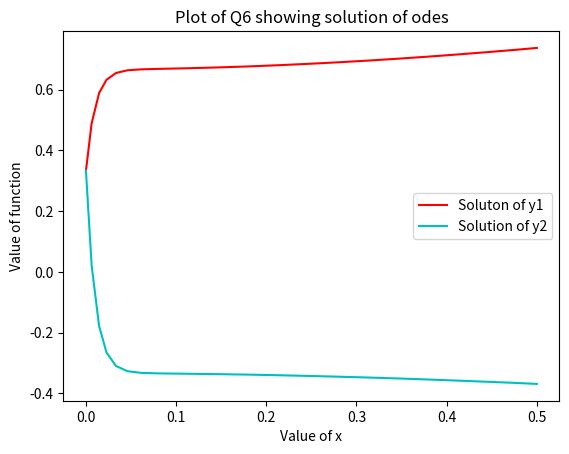

Python code for this plot:
# Q6 - To solve 2 coupled odes

import numpy as np
import scipy.integrate as  si
import matplotlib.pyplot as plt

def f(x,y):        # Callable function to give right hand side of odes 
    return [32*y[0]+66*y[1]+2*x/3+2/3,-66*y[0]-133*y[1]-1*x/3-1/3]

# To solve the ode 
sol=si.solve_ivp(f,[0,0.5],[1/3,1/3])
x=sol.t
y1=sol.y[0,:]
y2=sol.y[1,:]

# To plot the solution
plt.plot(x,y1,'r',label="Soluton of y1")
plt.plot(x,y2,'c',label="Solution of y2")
plt.xlabel("Value of x")
plt.ylabel("Value of function")
plt.title("Plot of Q6 showing solution of odes")
plt.legend()
plt.show()
